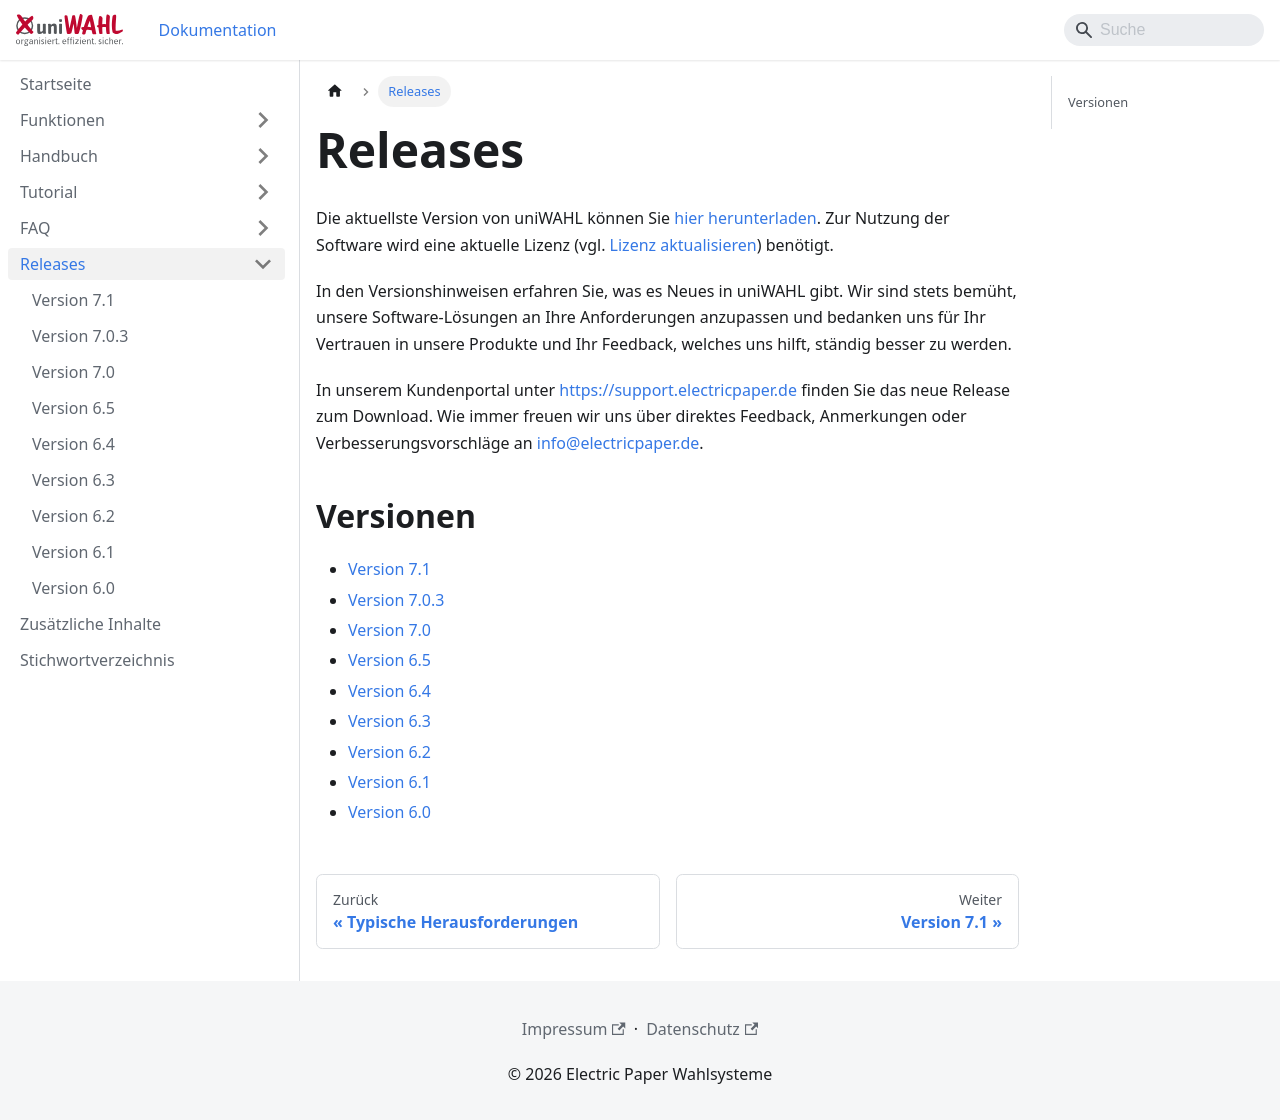

repository: ElectricPaperInformationssystemeGmbH/uniwahl-doku · page: releases.html · generator: docusaurus

---
title: "Releases"
---

Die aktuellste Version von uniWAHL können Sie [hier herunterladen](https://download.electricpaper.de/uniWAHL/uniWAHL-current-release.zip). Zur Nutzung der Software wird eine aktuelle Lizenz (vgl. [Lizenz aktualisieren](../handbuch/2_installation/2-4_lizenz.md)) benötigt.

In den Versionshinweisen erfahren Sie, was es Neues in uniWAHL gibt. Wir sind stets bemüht, unsere Software-Lösungen an Ihre Anforderungen anzupassen und bedanken uns für Ihr Vertrauen in unsere Produkte und Ihr Feedback, welches uns hilft, ständig besser zu werden.

In unserem Kundenportal unter [https://support.electricpaper.de](https://support.electricpaper.de) finden Sie das neue Release zum Download. Wie immer freuen wir uns über direktes Feedback, Anmerkungen oder Verbesserungsvorschläge an [info@electricpaper.de](mailto:info@electricpaper.de).

## Versionen {#versionen}

- [Version 7.1](./7.1.md)
- [Version 7.0.3](./7.0.3.md)
- [Version 7.0](./7.0.md)
- [Version 6.5](./6.5.md)
- [Version 6.4](./6.4.md)
- [Version 6.3](./6.3.md)
- [Version 6.2](./6.2.md)
- [Version 6.1](./6.1.md)
- [Version 6.0](./6.0.md)
